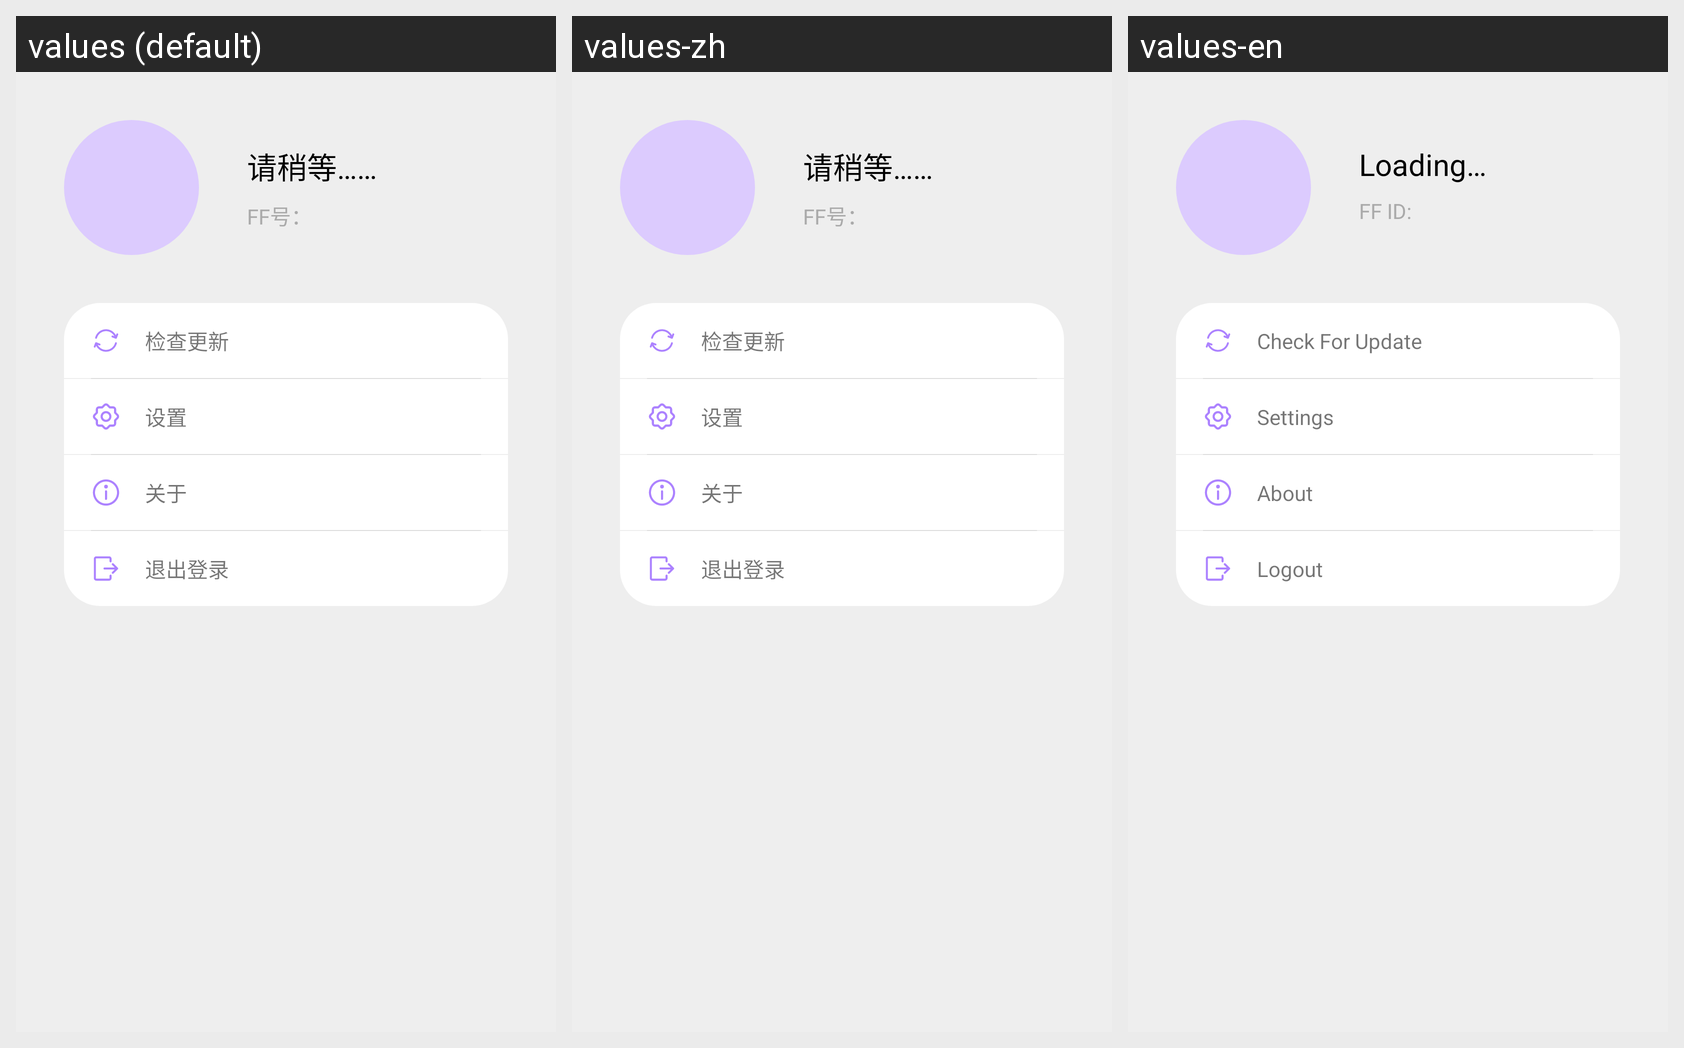

For this localized Android screen grid, give each drawn string resource with its value in every locale shown.
Android screen res/layout/fragment_me.xml rendered under 3 locales, left to right: values (default), values-zh, values-en. Device: Nexus 5 (rendered at 1080×1920; each locale shown at half size, 540×960, under a caption strip naming it); theme AppTheme.
Strings drawn on this screen, with the default value and each locale's value (text and hints the layout hard-codes, and strings that could not be matched under every locale, appear in the picture but are not listed):

text_loading
  values: 请稍等……
  values-zh: 请稍等……
  values-en: Loading…

text_ff_id
  values: FF号：
  values-zh: FF号：
  values-en: FF ID:

text_check_for_update
  values: 检查更新
  values-zh: 检查更新
  values-en: Check For Update

text_settings
  values: 设置
  values-zh: 设置
  values-en: Settings

text_about
  values: 关于
  values-zh: 关于
  values-en: About

text_logout
  values: 退出登录
  values-zh: 退出登录
  values-en: Logout
